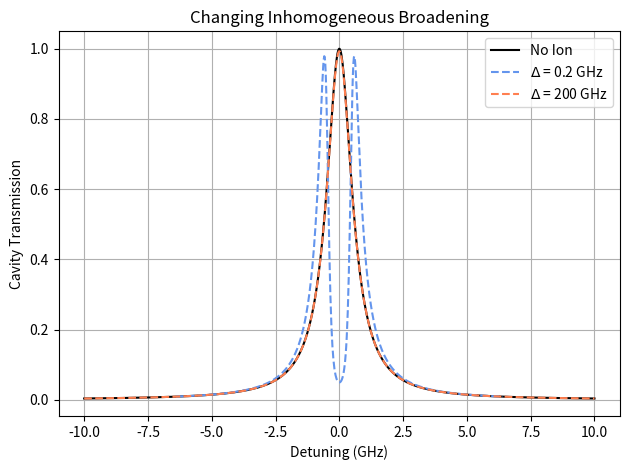

Python code for this plot:
# -*- coding: utf-8 -*-
"""
Created on Mon Mar 25 10:02:06 2024

[redacted]
"""

import numpy as np
import math
import scipy

import matplotlib
from matplotlib import cm
import matplotlib.pyplot as plt


w_cav = 0
ws_ion = [0, 1]

Q = 1000000
wavelength = 1550e-9  # units: m
c = 299792458  # units: m/s
frequency = c/wavelength

omega = .537
k = frequency*2*np.pi/Q*1e-9  #2.43*2*np.pi
deltas = [0.2, 200]
gamma = 0

a = 1
b = 0


def W(w, delta):
    return -1j*np.sqrt(np.pi*np.log(2))*np.square(omega)/delta*np.exp(-np.square((w+.5j*gamma)/delta*np.sqrt(np.log(2))))*scipy.special.erfc(-1j*(w+.5j*gamma)/delta*np.sqrt(np.log(2)))


def T(w, delta, w_ion):
    t = b+(-k/2)/(1j*(w-w_cav)-k/2-1j*W(w-w_ion, delta))
    return a*t*np.conjugate(t)


def T_no_ion(w):
    t = b+(-k/2)/(1j*(w-w_cav)-k/2)
    return a*t*np.conjugate(t)


w_ = np.linspace(-10, 10, 1000)
transmit_small = np.zeros_like(w_)  # small delta
transmit_large = np.zeros_like(w_)  # large delta
transmit = np.zeros_like(w_)

for i in range(len(w_)):
    transmit_small[i] = T(w_[i], deltas[0], ws_ion[0])
    transmit_large[i] = T(w_[i], deltas[1], ws_ion[0])
    transmit[i] = T_no_ion(w_[i])

# plot reflection
plt.plot(w_, transmit,
         color='k', label="No Ion")
plt.plot(w_, transmit_small,
         color='cornflowerblue', ls='--',
         label=r"$\Delta$ = {} GHz".format(deltas[0]))
plt.plot(w_, transmit_large,
         color='coral', ls='--',
         label=r"$\Delta$ = {} GHz".format(deltas[1]))

plt.grid()
plt.legend()
plt.title("Changing Inhomogeneous Broadening")
plt.xlabel("Detuning (GHz)")
plt.ylabel("Cavity Transmission")

plt.tight_layout()
plt.show()
